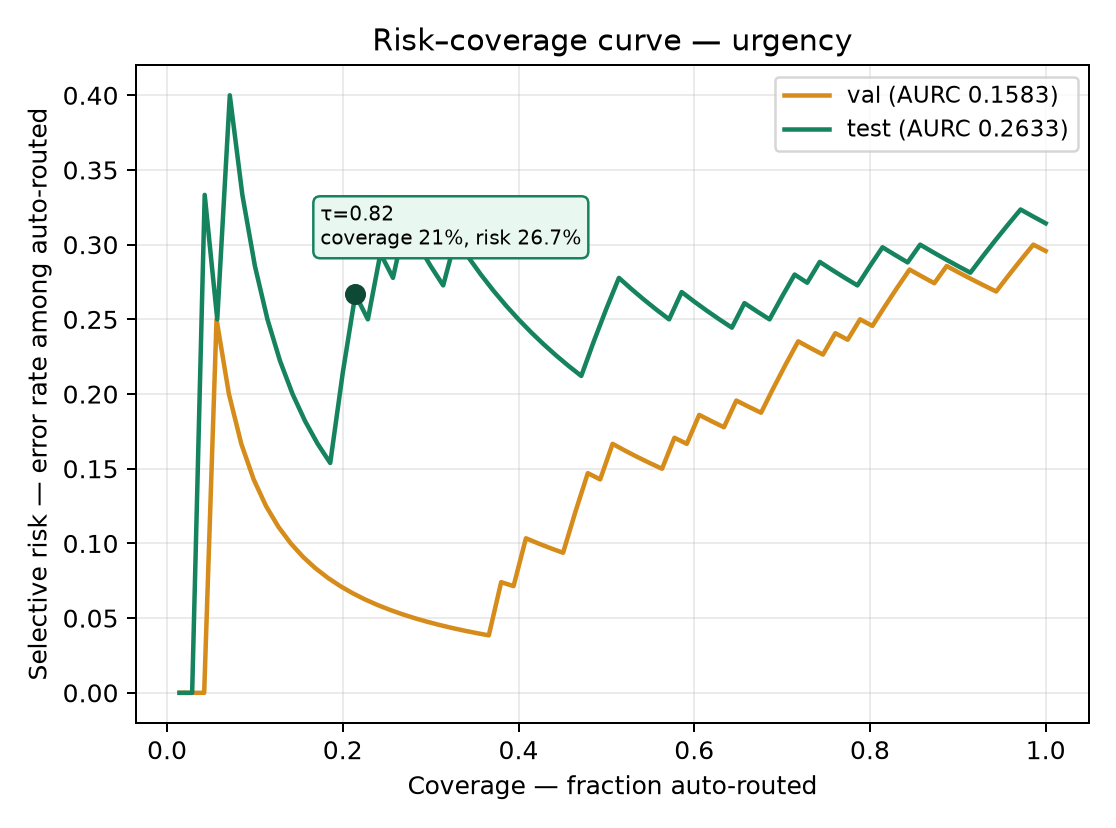

The data file committed next to this chart (first rows):
tau, coverage, risk, n_covered
0.8583, 0.01429, 0.0, 1
0.8535, 0.02857, 0.0, 2
0.8428, 0.04286, 0.3333, 3
0.8426, 0.05714, 0.25, 4
0.8395, 0.07143, 0.4, 5
0.8377, 0.08571, 0.3333, 6
0.8351, 0.1, 0.2857, 7
0.8351, 0.1143, 0.25, 8
0.8329, 0.1286, 0.2222, 9
0.8318, 0.1429, 0.2, 10
0.8315, 0.1571, 0.1818, 11
0.8301, 0.1714, 0.1667, 12
0.8271, 0.1857, 0.1538, 13
0.8226, 0.2, 0.2143, 14
0.8192, 0.2143, 0.2667, 15
0.816, 0.2286, 0.25, 16
0.8148, 0.2429, 0.2941, 17
0.812, 0.2571, 0.2778, 18
0.8096, 0.2714, 0.3158, 19
0.8094, 0.2857, 0.3, 20
0.8088, 0.3, 0.2857, 21
0.808, 0.3143, 0.2727, 22
0.8079, 0.3286, 0.3043, 23
0.8055, 0.3429, 0.2917, 24
0.8051, 0.3571, 0.28, 25
0.8036, 0.3714, 0.2692, 26
0.8036, 0.3857, 0.2593, 27
0.8036, 0.4, 0.25, 28
0.8018, 0.4143, 0.2414, 29
0.8013, 0.4286, 0.2333, 30
0.7982, 0.4429, 0.2258, 31
0.7973, 0.4571, 0.2188, 32
0.7965, 0.4714, 0.2121, 33
0.7907, 0.4857, 0.2353, 34
0.7902, 0.5, 0.2571, 35
0.7853, 0.5143, 0.2778, 36
0.7809, 0.5286, 0.2703, 37
0.7799, 0.5429, 0.2632, 38
0.7796, 0.5571, 0.2564, 39
0.7726, 0.5714, 0.25, 40
0.7716, 0.5857, 0.2683, 41
0.7708, 0.6, 0.2619, 42
0.7669, 0.6143, 0.2558, 43
0.7664, 0.6286, 0.25, 44
0.7497, 0.6429, 0.2444, 45
0.7442, 0.6571, 0.2609, 46
0.7435, 0.6714, 0.2553, 47
0.7321, 0.6857, 0.25, 48
0.732, 0.7, 0.2653, 49
0.717, 0.7143, 0.28, 50
0.7114, 0.7286, 0.2745, 51
0.707, 0.7429, 0.2885, 52
0.6937, 0.7571, 0.283, 53
0.6832, 0.7714, 0.2778, 54
0.6772, 0.7857, 0.2727, 55
0.6765, 0.8, 0.2857, 56
0.66, 0.8143, 0.2982, 57
0.6577, 0.8286, 0.2931, 58
0.6508, 0.8429, 0.2881, 59
0.6045, 0.8571, 0.3, 60
... 10 more rows
